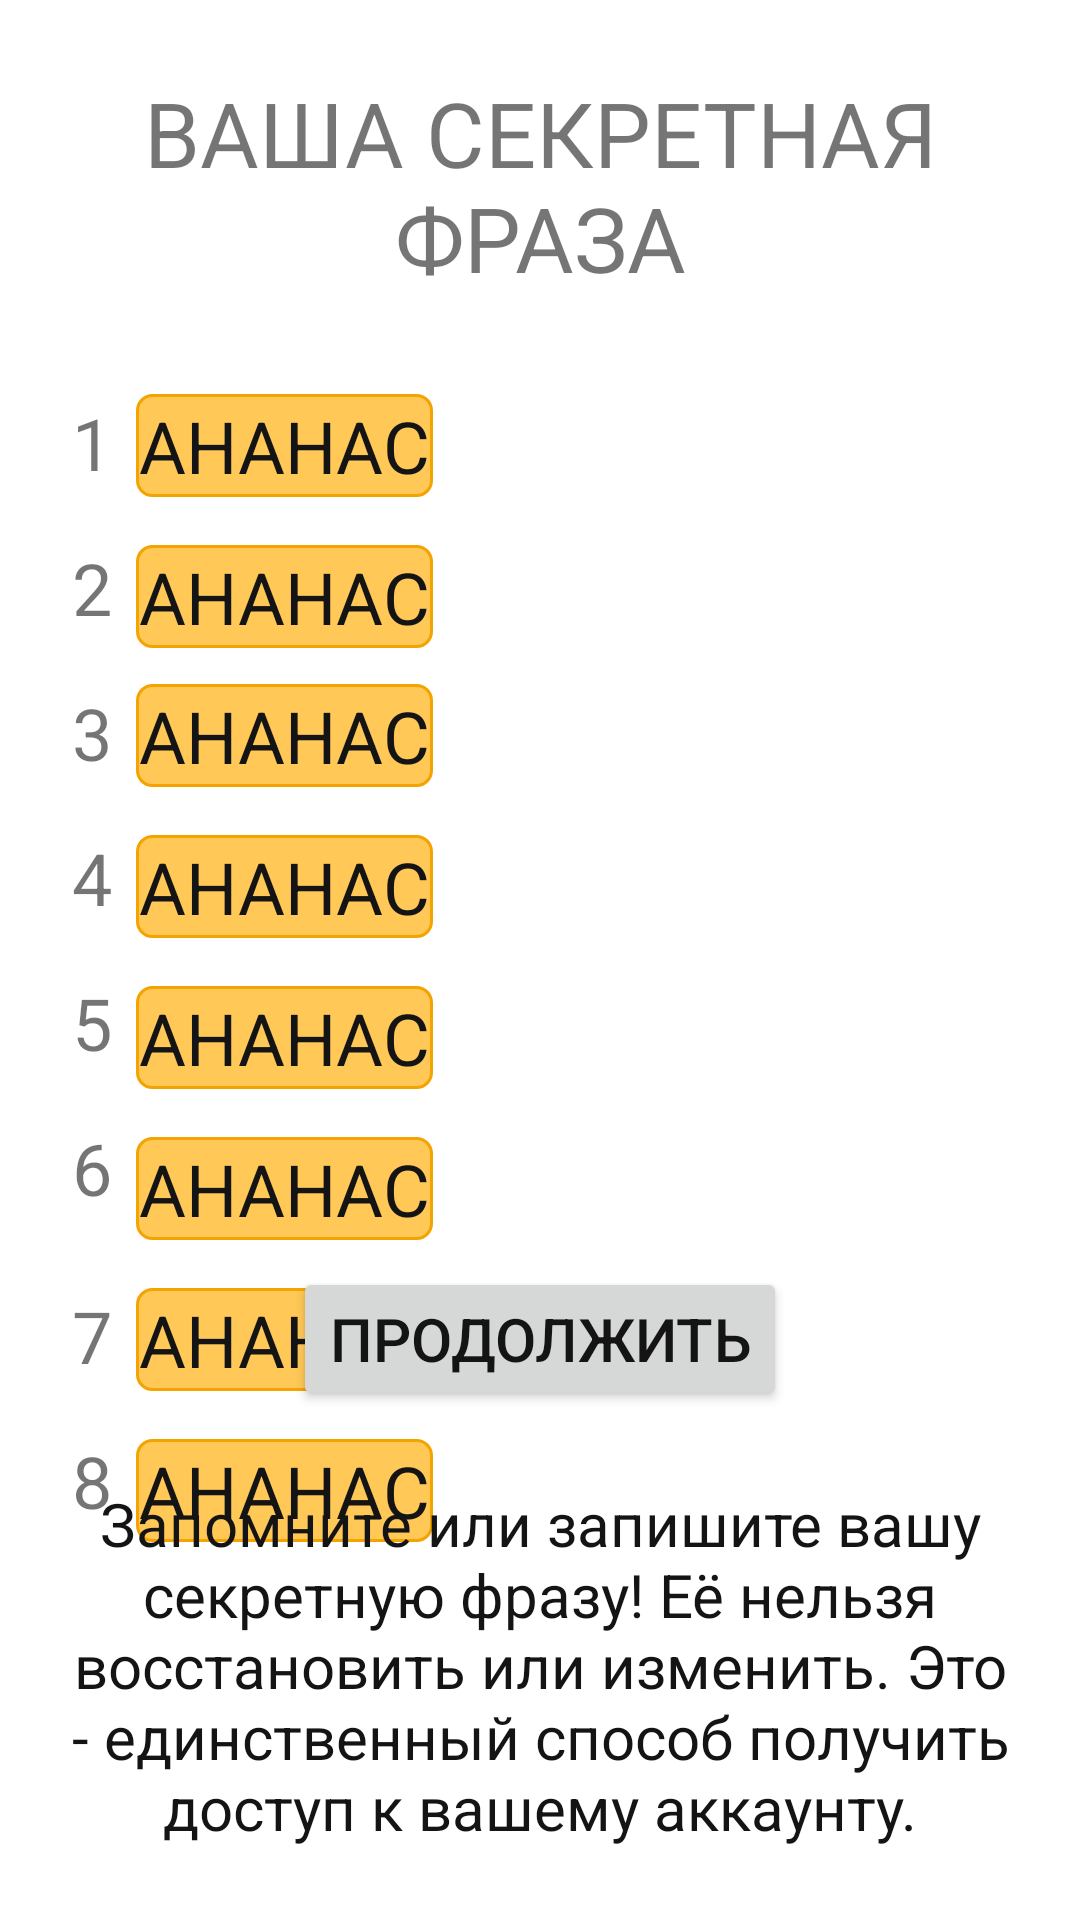

Here is an Android app screen rendered from its layout file. Give the layout XML and the strings, colors and styles it references.
<!-- AndroidManifest.xml: application theme Theme.Messenger -->
<!-- res/layout/fragment_secret_phrase.xml -->
<?xml version="1.0" encoding="utf-8"?>
<androidx.constraintlayout.widget.ConstraintLayout xmlns:android="http://schemas.android.com/apk/res/android"
    xmlns:app="http://schemas.android.com/apk/res-auto"
    xmlns:tools="http://schemas.android.com/tools"
    android:id="@+id/frameLayout3"
    android:layout_width="match_parent"
    android:layout_height="match_parent"
    tools:context=".SecretPhraseFragment">

    <Button
        android:id="@+id/gotPhraseButton"
        android:layout_width="wrap_content"
        android:layout_height="wrap_content"
        android:layout_marginBottom="24dp"
        android:fontFamily="sans-serif-medium"
        android:text="ПРОДОЛЖИТЬ"
        android:textColor="@color/cool_black"
        android:textSize="20sp"
        app:layout_constraintBottom_toTopOf="@+id/textView30"
        app:layout_constraintEnd_toEndOf="parent"
        app:layout_constraintStart_toStartOf="parent" />

    <TextView
        android:id="@+id/word1"
        android:layout_width="wrap_content"
        android:layout_height="wrap_content"
        android:layout_marginStart="8dp"
        android:layout_marginTop="32dp"
        android:background="@drawable/rounded_corner"
        android:text="АНАНАС"
        android:textAlignment="center"
        android:textAllCaps="true"
        android:textColor="@color/cool_black"
        android:textSize="24sp"
        app:layout_constraintStart_toEndOf="@+id/textView21"
        app:layout_constraintTop_toBottomOf="@+id/textView3" />

    <TextView
        android:id="@+id/textView21"
        android:layout_width="wrap_content"
        android:layout_height="wrap_content"
        android:layout_marginStart="24dp"
        android:layout_marginTop="32dp"
        android:text="1"
        android:textAlignment="center"
        android:textSize="24sp"
        app:layout_constraintStart_toStartOf="parent"
        app:layout_constraintTop_toBottomOf="@+id/textView3" />

    <TextView
        android:id="@+id/word3"
        android:layout_width="wrap_content"
        android:layout_height="wrap_content"
        android:layout_marginStart="8dp"
        android:layout_marginTop="12dp"
        android:background="@drawable/rounded_corner"
        android:text="АНАНАС"
        android:textAlignment="center"
        android:textAllCaps="true"
        android:textColor="@color/cool_black"
        android:textSize="24sp"
        app:layout_constraintStart_toEndOf="@+id/textView22"
        app:layout_constraintTop_toBottomOf="@+id/word2" />

    <TextView
        android:id="@+id/word5"
        android:layout_width="wrap_content"
        android:layout_height="wrap_content"
        android:layout_marginStart="8dp"
        android:layout_marginTop="16dp"
        android:background="@drawable/rounded_corner"
        android:text="АНАНАС"
        android:textAlignment="center"
        android:textAllCaps="true"
        android:textColor="@color/cool_black"
        android:textSize="24sp"
        app:layout_constraintStart_toEndOf="@+id/textView23"
        app:layout_constraintTop_toBottomOf="@+id/word4" />

    <TextView
        android:id="@+id/textView23"
        android:layout_width="wrap_content"
        android:layout_height="wrap_content"
        android:layout_marginStart="24dp"
        android:layout_marginTop="16dp"
        android:text="5"
        android:textAlignment="center"
        android:textSize="24sp"
        app:layout_constraintStart_toStartOf="parent"
        app:layout_constraintTop_toBottomOf="@+id/textView29" />

    <TextView
        android:id="@+id/word7"
        android:layout_width="wrap_content"
        android:layout_height="wrap_content"
        android:layout_marginStart="8dp"
        android:layout_marginTop="16dp"
        android:background="@drawable/rounded_corner"
        android:text="АНАНАС"
        android:textAlignment="center"
        android:textAllCaps="true"
        android:textColor="@color/cool_black"
        android:textSize="24sp"
        app:layout_constraintStart_toEndOf="@+id/textView24"
        app:layout_constraintTop_toBottomOf="@+id/word6" />

    <TextView
        android:id="@+id/textView24"
        android:layout_width="wrap_content"
        android:layout_height="wrap_content"
        android:layout_marginStart="24dp"
        android:layout_marginTop="16dp"
        android:text="7"
        android:textAlignment="center"
        android:textSize="24sp"
        app:layout_constraintStart_toStartOf="parent"
        app:layout_constraintTop_toBottomOf="@+id/textView26" />

    <TextView
        android:id="@+id/textView22"
        android:layout_width="wrap_content"
        android:layout_height="wrap_content"
        android:layout_marginStart="24dp"
        android:layout_marginTop="16dp"
        android:text="3"
        android:textAlignment="center"
        android:textSize="24sp"
        app:layout_constraintStart_toStartOf="parent"
        app:layout_constraintTop_toBottomOf="@+id/textView27" />

    <TextView
        android:id="@+id/word8"
        android:layout_width="wrap_content"
        android:layout_height="wrap_content"
        android:layout_marginStart="8dp"
        android:layout_marginTop="16dp"
        android:background="@drawable/rounded_corner"
        android:text="АНАНАС"
        android:textAlignment="center"
        android:textAllCaps="true"
        android:textColor="@color/cool_black"
        android:textSize="24sp"
        app:layout_constraintStart_toEndOf="@+id/textView28"
        app:layout_constraintTop_toBottomOf="@+id/word7" />

    <TextView
        android:id="@+id/textView28"
        android:layout_width="wrap_content"
        android:layout_height="wrap_content"
        android:layout_marginStart="24dp"
        android:layout_marginTop="16dp"
        android:text="8"
        android:textAlignment="center"
        android:textSize="24sp"
        app:layout_constraintStart_toStartOf="parent"
        app:layout_constraintTop_toBottomOf="@+id/textView24" />

    <TextView
        android:id="@+id/word4"
        android:layout_width="wrap_content"
        android:layout_height="wrap_content"
        android:layout_marginStart="8dp"
        android:layout_marginTop="16dp"
        android:background="@drawable/rounded_corner"
        android:text="АНАНАС"
        android:textAlignment="center"
        android:textAllCaps="true"
        android:textColor="@color/cool_black"
        android:textSize="24sp"
        app:layout_constraintStart_toEndOf="@+id/textView29"
        app:layout_constraintTop_toBottomOf="@+id/word3" />

    <TextView
        android:id="@+id/textView29"
        android:layout_width="wrap_content"
        android:layout_height="wrap_content"
        android:layout_marginStart="24dp"
        android:layout_marginTop="16dp"
        android:text="4"
        android:textAlignment="center"
        android:textSize="24sp"
        app:layout_constraintStart_toStartOf="parent"
        app:layout_constraintTop_toBottomOf="@+id/textView22" />

    <TextView
        android:id="@+id/word6"
        android:layout_width="wrap_content"
        android:layout_height="wrap_content"
        android:layout_marginStart="8dp"
        android:layout_marginTop="16dp"
        android:background="@drawable/rounded_corner"
        android:text="АНАНАС"
        android:textAlignment="center"
        android:textAllCaps="true"
        android:textColor="@color/cool_black"
        android:textSize="24sp"
        app:layout_constraintStart_toEndOf="@+id/textView26"
        app:layout_constraintTop_toBottomOf="@+id/word5" />

    <TextView
        android:id="@+id/textView26"
        android:layout_width="wrap_content"
        android:layout_height="40dp"
        android:layout_marginStart="24dp"
        android:layout_marginTop="16dp"
        android:text="6"
        android:textAlignment="center"
        android:textSize="24sp"
        app:layout_constraintStart_toStartOf="parent"
        app:layout_constraintTop_toBottomOf="@+id/textView23" />

    <TextView
        android:id="@+id/word2"
        android:layout_width="wrap_content"
        android:layout_height="wrap_content"
        android:layout_marginStart="8dp"
        android:layout_marginTop="16dp"
        android:background="@drawable/rounded_corner"
        android:text="АНАНАС"
        android:textAlignment="center"
        android:textAllCaps="true"
        android:textColor="@color/cool_black"
        android:textSize="24sp"
        app:layout_constraintStart_toEndOf="@+id/textView27"
        app:layout_constraintTop_toBottomOf="@+id/word1" />

    <TextView
        android:id="@+id/textView27"
        android:layout_width="wrap_content"
        android:layout_height="wrap_content"
        android:layout_marginStart="24dp"
        android:layout_marginTop="16dp"
        android:text="2"
        android:textAlignment="center"
        android:textSize="24sp"
        app:layout_constraintStart_toStartOf="parent"
        app:layout_constraintTop_toBottomOf="@+id/textView21" />

    <TextView
        android:id="@+id/textView30"
        android:layout_width="wrap_content"
        android:layout_height="wrap_content"
        android:layout_marginBottom="24dp"
        android:text="Запомните или запишите вашу секретную фразу! Её нельзя восстановить или изменить. Это - единственный способ получить доступ к вашему аккаунту."
        android:textAlignment="center"
        android:textColor="@color/cool_black"
        android:textSize="20sp"
        app:layout_constraintBottom_toBottomOf="parent"
        app:layout_constraintEnd_toEndOf="parent"
        app:layout_constraintStart_toStartOf="parent" />

    <TextView
        android:id="@+id/textView3"
        android:layout_width="wrap_content"
        android:layout_height="wrap_content"
        android:layout_marginTop="24dp"
        android:text="ВАША СЕКРЕТНАЯ ФРАЗА"
        android:textAlignment="center"
        android:textSize="30sp"
        app:layout_constraintEnd_toEndOf="parent"
        app:layout_constraintStart_toStartOf="parent"
        app:layout_constraintTop_toTopOf="parent" />

    <ProgressBar
        android:id="@+id/progressBar"
        style="?android:attr/progressBarStyle"
        android:layout_width="wrap_content"
        android:layout_height="wrap_content"
        android:progressTint="@color/yellow_main"
        android:scaleX="3"
        android:scaleY="3"
        android:visibility="gone"
        app:layout_constraintBottom_toBottomOf="parent"
        app:layout_constraintEnd_toEndOf="parent"
        app:layout_constraintStart_toStartOf="parent"
        app:layout_constraintTop_toTopOf="parent"
        tools:visibility="visible" />

</androidx.constraintlayout.widget.ConstraintLayout>
<!-- resources referenced by this layout -->
<resources>
  <color name="cool_black">#141414</color>
  <color name="yellow_main">#FFC857</color>
  <!-- drawable rounded_corner (drawable) -->
  <?xml version="1.0" encoding="utf-8"?>
  <shape xmlns:android="http://schemas.android.com/apk/res/android" >
      <stroke
          android:width="1dp"
          android:color="@color/yellow_variant" />
  
      <solid android:color="@color/yellow_main" />
  
      <padding
          android:left="1dp"
          android:right="1dp"
          android:bottom="1dp"
          android:top="1dp" />
  
      <corners android:radius="5dp" />
  </shape>
  <style name="Theme.Messenger" parent="Theme.MaterialComponents.DayNight.NoActionBar">
          
          <item name="colorPrimary">#FFC857</item>
          <item name="backgroundColor">#FAFAFF</item>
          <item name="colorPrimaryVariant">#F5A300</item>
          <item name="colorOnPrimary">#141414</item>
          
          <item name="colorSecondary">#7E2E84</item>
          <item name="colorSecondaryVariant">#66256A</item>
          <item name="colorOnSecondary">#FAFAFF</item>
          
          <item name="android:statusBarColor" tools:targetApi="l">?attr/colorPrimaryVariant</item>
          
      </style>
  <color name="yellow_variant">#F5A300</color>
</resources>
